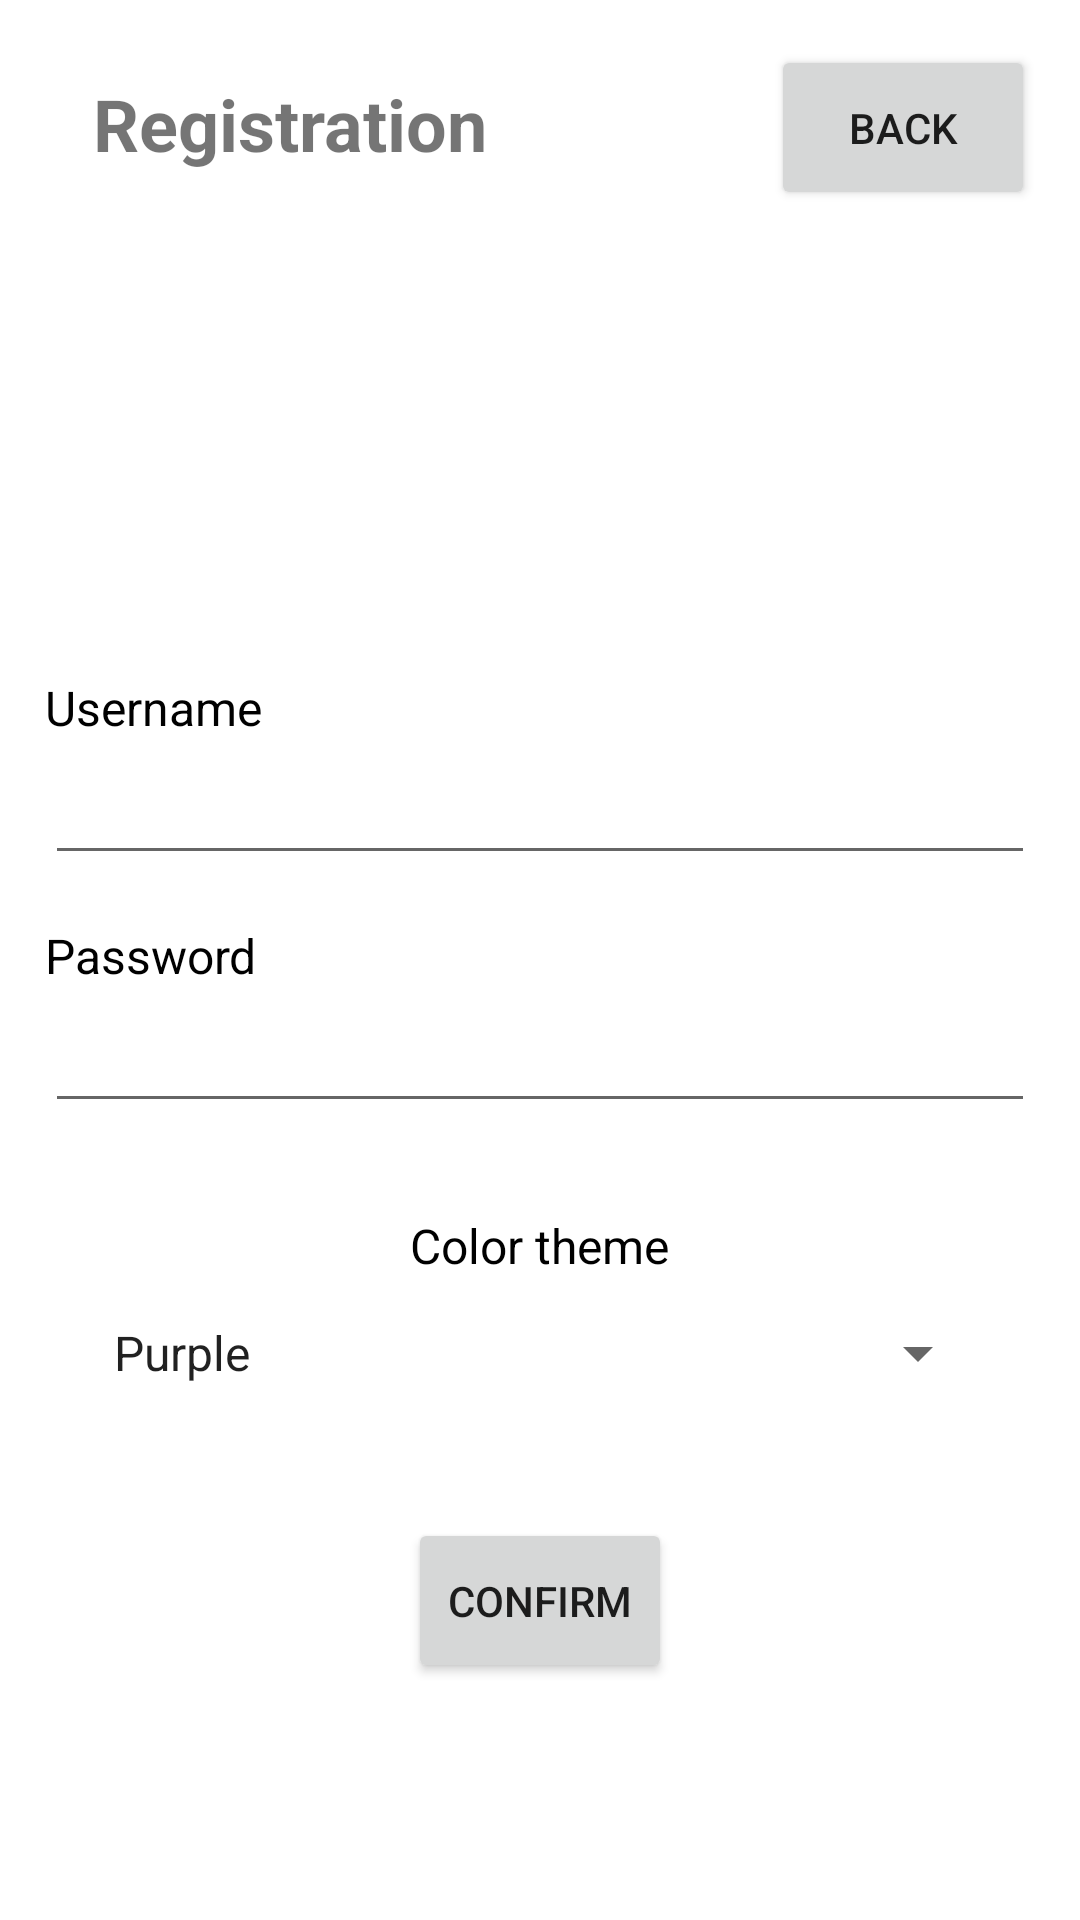

Android layout source for this screen:
<!-- AndroidManifest.xml: application theme Theme.Purple -->
<!-- res/layout/activity_register.xml -->
<?xml version="1.0" encoding="utf-8"?>
<LinearLayout xmlns:android="http://schemas.android.com/apk/res/android"
    android:layout_width="match_parent"
    android:layout_height="match_parent"
    android:padding="15dp"
    android:orientation="vertical">

    
    <RelativeLayout
        android:layout_width="match_parent"
        android:layout_height="60dp">

        
        <TextView
            android:id="@+id/titleText"
            android:layout_width="wrap_content"
            android:layout_height="wrap_content"
            android:layout_marginTop="10dp"
            android:layout_marginStart="16dp"
            android:textSize="24sp"
            android:textStyle="bold"
            android:text="Registration" />

        
        <Button
            android:id="@+id/buttonGoBack"
            android:layout_width="wrap_content"
            android:layout_height="55dp"
            android:text="Back"
            android:layout_alignParentEnd="true"/>
    </RelativeLayout>

    <LinearLayout
        android:layout_width="match_parent"
        android:layout_height="wrap_content"
        android:layout_marginTop="150dp"
        android:orientation="vertical"
        android:gravity="center">

        <LinearLayout
            android:layout_width="match_parent"
            android:layout_height="wrap_content"
            android:orientation="vertical">

            
            <TextView
                android:id="@+id/usernameLabel"
                android:layout_width="wrap_content"
                android:layout_height="wrap_content"
                android:text="Username"
                android:textSize="16sp"
                android:textColor="#000000"/>

            <EditText
                android:id="@+id/inputNewUsername"
                android:layout_width="match_parent"
                android:layout_height="45dp"
                android:inputType="text"/>

            
            <TextView
                android:id="@+id/passwordLabel"
                android:layout_width="wrap_content"
                android:layout_height="wrap_content"
                android:layout_marginTop="16dp"
                android:text="Password"
                android:textSize="16sp"
                android:textColor="#000000"/>

            <EditText
                android:id="@+id/inputNewPassword"
                android:layout_width="match_parent"
                android:layout_height="45dp"
                android:inputType="textPassword"/>

            <LinearLayout
                android:layout_width="match_parent"
                android:layout_height="wrap_content"
                android:orientation="vertical"
                android:gravity="center"
                android:layout_marginTop="30dp">

                <TextView
                    android:id="@+id/themeLabel"
                    android:layout_width="wrap_content"
                    android:layout_height="wrap_content"
                    android:text="Color theme"
                    android:textSize="16sp"
                    android:textColor="#000000"/>

                
                <Spinner
                    android:id="@+id/themeSpinner"
                    android:layout_width="300dp"
                    android:layout_height="50dp"
                    android:entries="@array/theme_options"/>

                
                <Button
                    android:id="@+id/buttonRegisterUser"
                    android:layout_width="wrap_content"
                    android:layout_height="55dp"
                    android:layout_marginTop="30dp"
                    android:text="Confirm"/>

            </LinearLayout>

        </LinearLayout>

    </LinearLayout>


</LinearLayout>
<!-- resources referenced by this layout -->
<resources>
  <string-array name="theme_options">
          <item>Purple</item>
          <item>Blue</item>
          <item>Green</item>
      </string-array>
  <style name="Theme.Purple" parent="Theme.MaterialComponents.DayNight.DarkActionBar">
          
          <item name="colorPrimary">@color/purple_500</item>
          <item name="colorPrimaryVariant">@color/purple_700</item>
          <item name="colorOnPrimary">@color/white</item>
          
          <item name="colorSecondary">@color/teal_200</item>
          <item name="colorSecondaryVariant">@color/teal_700</item>
          <item name="colorOnSecondary">@color/black</item>
          
          <item name="android:statusBarColor" tools:targetApi="l">?attr/colorPrimaryVariant</item>
          
      </style>
  <color name="purple_500">#FF6200EE</color>
  <color name="purple_700">#FF3700B3</color>
  <color name="white">#FFFFFFFF</color>
  <color name="teal_200">#FF03DAC5</color>
  <color name="teal_700">#FF018786</color>
  <color name="black">#FF000000</color>
</resources>
